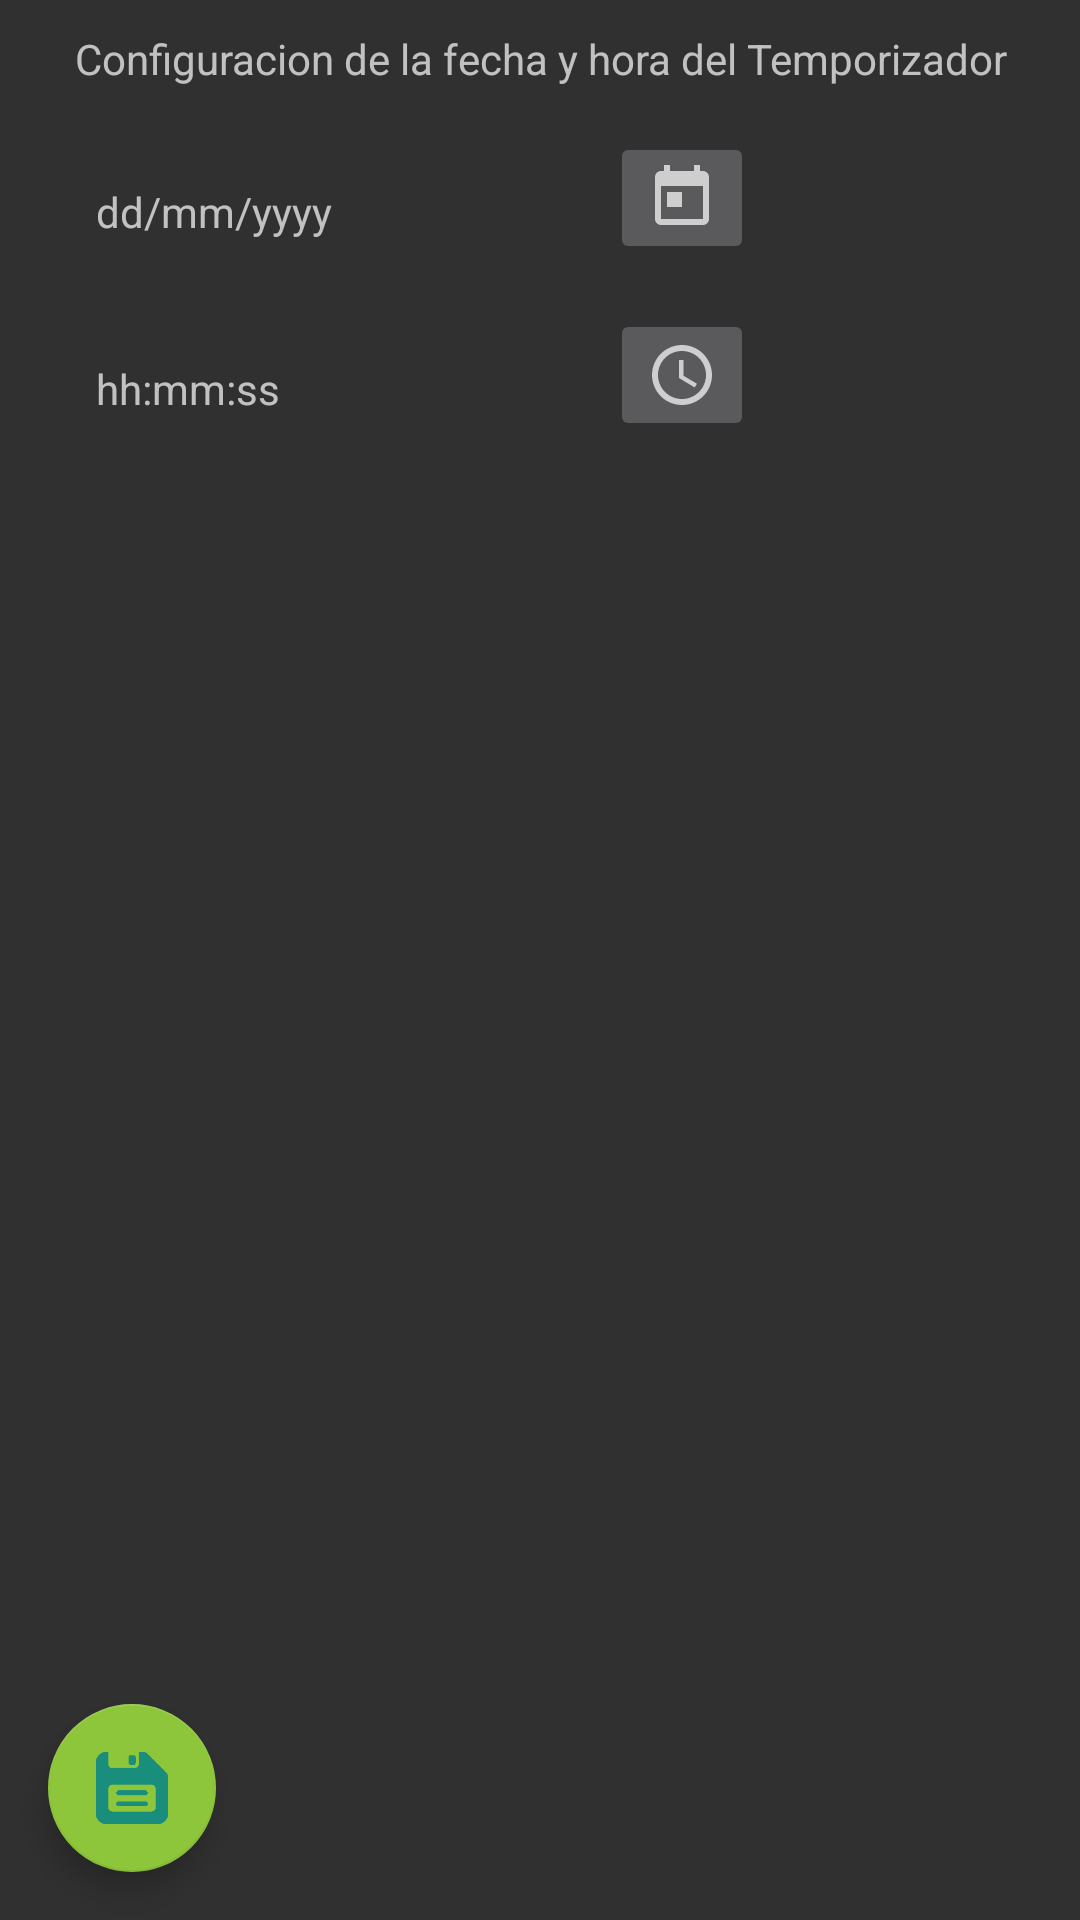

Reconstruct the res/layout file that produces this screen, plus the resources it refers to.
<!-- AndroidManifest.xml: application theme Theme.AppCompat.NoActionBar -->
<!-- res/layout/fragment_ajustes.xml -->
<?xml version="1.0" encoding="utf-8"?>
<FrameLayout xmlns:android="http://schemas.android.com/apk/res/android"
    xmlns:tools="http://schemas.android.com/tools"
    android:layout_width="match_parent"
    android:layout_height="match_parent"
    xmlns:app="http://schemas.android.com/apk/res-auto"
    tools:context=".configuracion">

    

        <LinearLayout
            android:layout_width="match_parent"
            android:layout_height="wrap_content"
            android:orientation="vertical">

            <TextView
                android:layout_width="match_parent"
                android:layout_height="wrap_content"
                android:text="@string/configtimetem"
                android:gravity="center"
                android:textSize="14sp"
                android:layout_marginTop="10dp"/>

            <LinearLayout
                android:layout_width="match_parent"
                android:layout_height="wrap_content"
                android:orientation="horizontal">

                <TextView
                    android:id="@+id/et_mostrar_fecha_picker"
                    android:layout_width="wrap_content"
                    android:layout_height="wrap_content"
                    android:layout_marginStart="32dp"
                    android:layout_marginTop="32dp"
                    android:ems="10"
                    android:hint="@string/formato_fecha"
                    app:layout_constraintLeft_toLeftOf="parent"
                    android:layout_marginLeft="32dp" />

                <ImageButton
                    android:id="@+id/ib_obtener_fecha"
                    android:layout_width="wrap_content"
                    android:layout_height="wrap_content"
                    app:srcCompat="@drawable/baseline_today_24"
                    android:layout_marginRight="8dp"
                    app:layout_constraintRight_toRightOf="parent"
                    app:layout_constraintLeft_toRightOf="@+id/et_mostrar_fecha_picker"
                    android:layout_marginLeft="8dp"
                    app:layout_constraintHorizontal_bias="0.505"
                    android:layout_marginTop="15dp"
                    tools:ignore="ContentDescription" />

            </LinearLayout>


            <LinearLayout
                android:layout_width="match_parent"
                android:layout_height="wrap_content">

                <TextView
                    android:id="@+id/et_mostrar_hora_picker"
                    android:layout_width="wrap_content"
                    android:layout_height="wrap_content"
                    android:layout_marginStart="32dp"
                    android:layout_marginTop="32dp"
                    android:ems="10"
                    android:hint="@string/formato_hora"
                    app:layout_constraintLeft_toLeftOf="parent"
                    app:layout_constraintTop_toBottomOf="@+id/et_mostrar_fecha_picker"
                    android:layout_marginLeft="32dp" />

                <ImageButton
                    android:id="@+id/ib_obtener_hora"
                    android:layout_width="wrap_content"
                    android:layout_height="wrap_content"
                    app:srcCompat="@drawable/baseline_schedule_24"
                    app:layout_constraintRight_toRightOf="parent"
                    android:layout_marginTop="15dp"
                    app:layout_constraintTop_toBottomOf="@+id/et_mostrar_fecha_picker"
                    android:layout_marginEnd="8dp"
                    app:layout_constraintLeft_toRightOf="@+id/et_mostrar_hora_picker"
                    android:layout_marginStart="8dp"
                    app:layout_constraintHorizontal_bias="0.504"
                    tools:ignore="ContentDescription" />

            </LinearLayout>
        </LinearLayout>

    <android.support.design.widget.FloatingActionButton
        android:id="@+id/saveBtn"
        android:layout_width="wrap_content"
        android:layout_height="wrap_content"
        android:layout_gravity="bottom|start"
        android:layout_margin="16dp"
        app:backgroundTint="@color/colorAccent"
        app:srcCompat="@drawable/save" />



</FrameLayout>
<!-- resources referenced by this layout -->
<resources>
  <color name="colorAccent">#8dc53b</color>
  <!-- drawable baseline_schedule_24 (drawable) -->
  <vector xmlns:android="http://schemas.android.com/apk/res/android"
      xmlns:tools="http://schemas.android.com/tools"
      android:width="24dp"
          android:height="24dp"
          android:viewportWidth="24.0"
          android:viewportHeight="24.0"
          android:tint="?attr/colorControlNormal">
      <path
          android:fillColor="@color/colorAccent"
          android:pathData="M11.99,2C6.47,2 2,6.48 2,12s4.47,10 9.99,10C17.52,22 22,17.52 22,12S17.52,2 11.99,2zM12,20c-4.42,0 -8,-3.58 -8,-8s3.58,-8 8,-8 8,3.58 8,8 -3.58,8 -8,8z"
          tools:ignore="VectorRaster" />
      <path
          android:fillColor="@color/colorAccent"
          android:pathData="M12.5,7H11v6l5.25,3.15 0.75,-1.23 -4.5,-2.67z"
          tools:ignore="VectorRaster" />
  </vector>
  <!-- drawable baseline_today_24 (drawable) -->
  <vector xmlns:android="http://schemas.android.com/apk/res/android"
      xmlns:tools="http://schemas.android.com/tools"
      android:width="24dp"
          android:height="24dp"
          android:viewportWidth="24.0"
          android:viewportHeight="24.0"
          android:tint="?attr/colorControlNormal">
      <path
          android:fillColor="@color/colorAccent"
          android:pathData="M19,3h-1L18,1h-2v2L8,3L8,1L6,1v2L5,3c-1.11,0 -1.99,0.9 -1.99,2L3,19c0,1.1 0.89,2 2,2h14c1.1,0 2,-0.9 2,-2L21,5c0,-1.1 -0.9,-2 -2,-2zM19,19L5,19L5,8h14v11zM7,10h5v5L7,15z"
          tools:ignore="VectorRaster" />
  </vector>
  <!-- drawable save: png bitmap (drawable, 1553 bytes) -->
  <string name="configtimetem">Configuracion de la fecha y hora del Temporizador</string>
  <string name="formato_fecha">dd/mm/yyyy</string>
  <string name="formato_hora">hh:mm:ss</string>
</resources>
